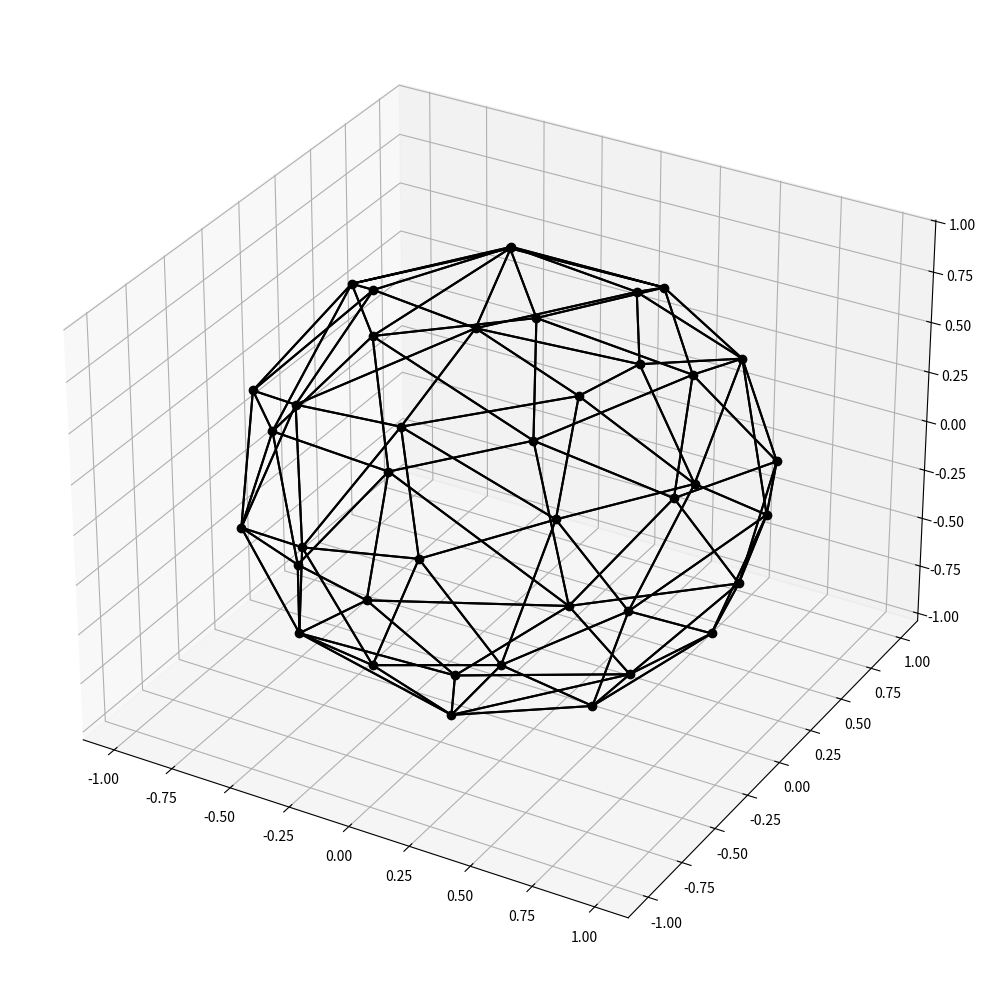

Here is the Python script that generated this plot:
import matplotlib.pyplot as pp
import numpy as np
from scipy.spatial import ConvexHull as ch
from math import pi , cos , sin , sqrt

def fibonacci_sphere(samples=40):
    points = np.empty((0,3))
    phi = pi * (sqrt(5.) - 1.)                  # golden angle in radians
    for i in range(samples):
        y = 1 - (i / float(samples - 1)) * 2    # y goes from 1 to -1
        radius = sqrt(1 - y * y)                # radius at y
        theta = phi * i                         # golden angle increment
        x = cos(theta) * radius
        z = sin(theta) * radius
        points = np.vstack([points,[x,y,z]])
    return points

s_a = fibonacci_sphere()
hull = ch(s_a)

pp.rcParams["figure.figsize"] = [10.00, 10.00]
pp.rcParams["figure.autolayout"] = True
fig = pp.figure()
ax = fig.add_subplot(projection='3d')
ax.plot(s_a[:,0],s_a[:,1],s_a[:,2],"ko")
for sx in hull.simplices:
    sx = np.append(sx,sx[0])
    pp.plot(s_a[sx,0],s_a[sx,1],s_a[sx,2],'k-')
pp.show()